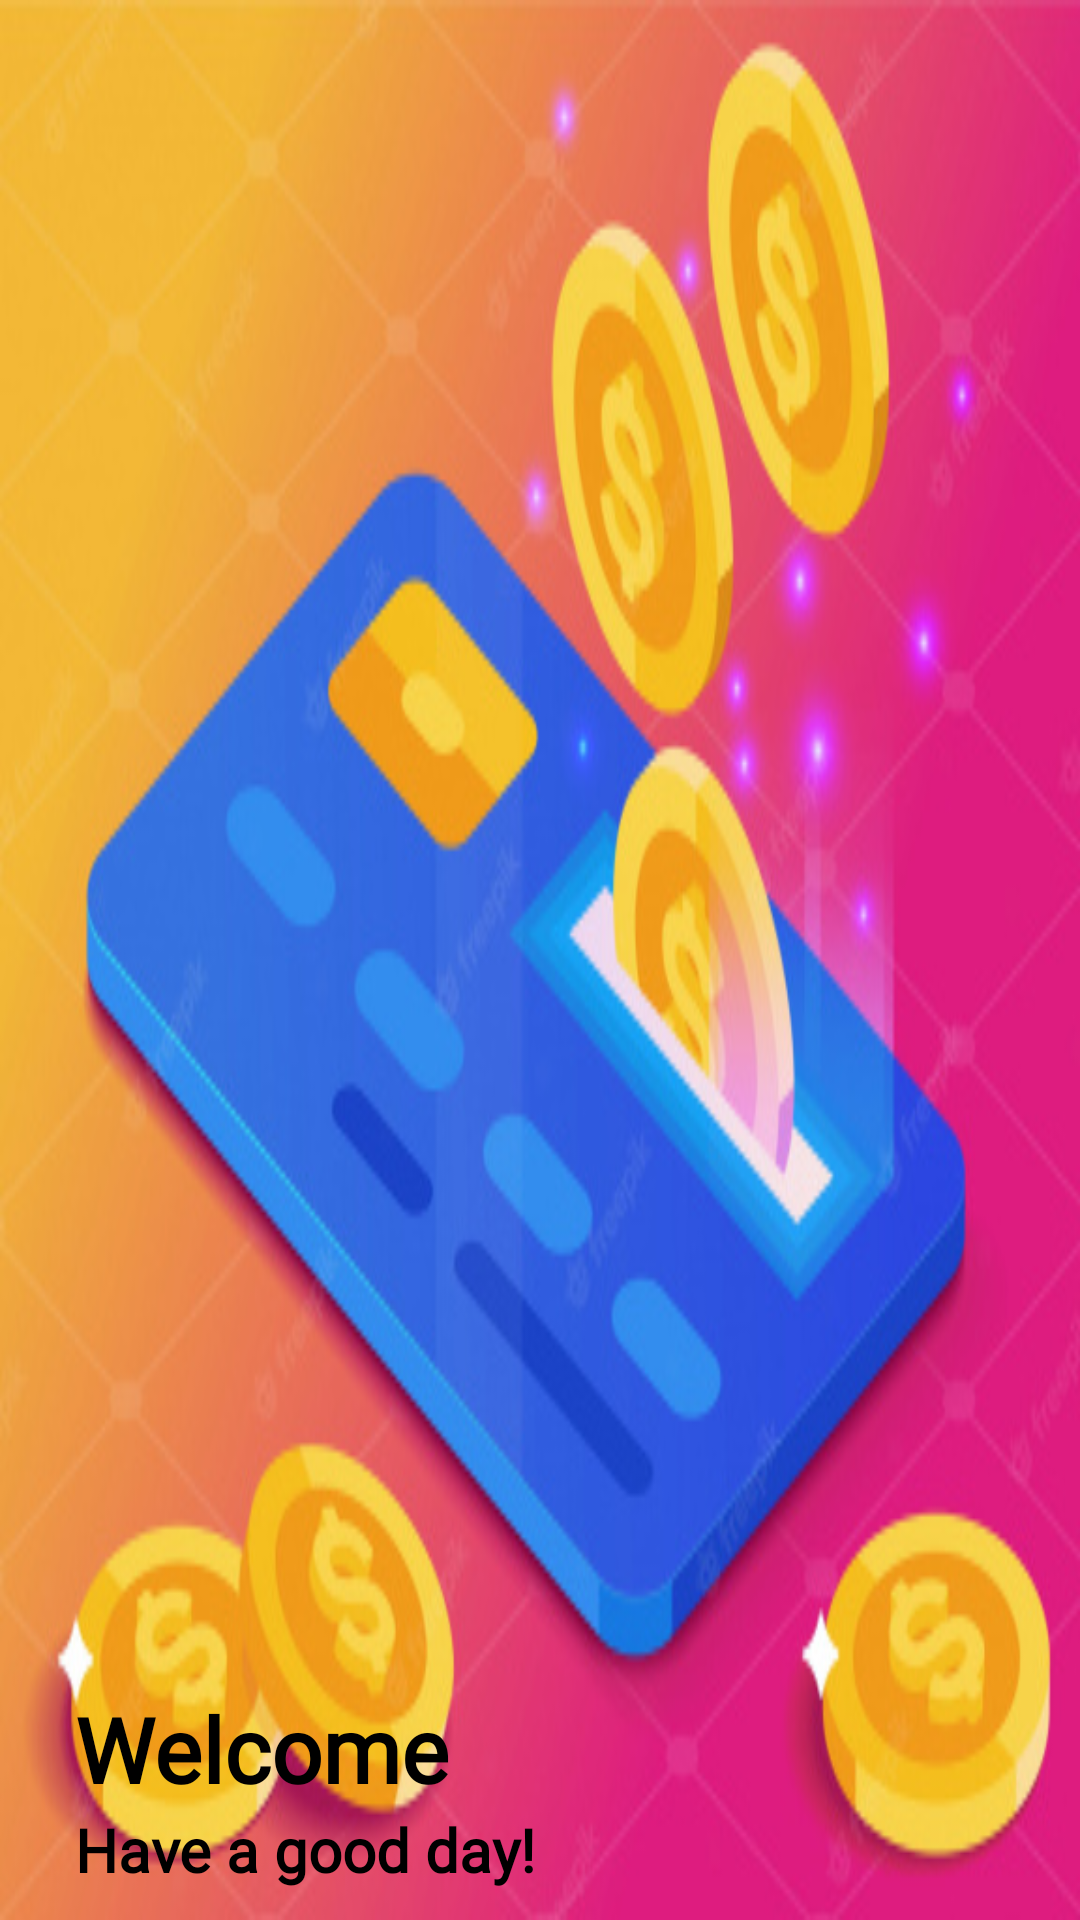

Layout XML and referenced resources for this Android screen:
<!-- AndroidManifest.xml: application theme Theme.QuanLyChiTieu -->
<!-- res/layout/header_menu.xml -->
<?xml version="1.0" encoding="utf-8"?>
<LinearLayout xmlns:android="http://schemas.android.com/apk/res/android"
    xmlns:app="http://schemas.android.com/apk/res-auto"
    xmlns:tools="http://schemas.android.com/tools"
    android:layout_width="match_parent"
    android:layout_height="wrap_content"
    android:weightSum="10"
    android:orientation="vertical"
    android:background="@drawable/background_navi"
    android:paddingStart="15dp"
    android:gravity="bottom">

    <TextView
        android:id="@+id/header_menu_name"
        android:layout_width="wrap_content"
        android:layout_height="wrap_content"
        android:layout_marginStart="10dp"
        android:fontFamily="@font/biryani_semibold"
        android:text="Welcome"
        android:textColor="@color/black"
        android:textSize="30sp"
        android:textStyle="bold" />
    <TextView
        android:layout_marginBottom="10dp"
        android:layout_width="wrap_content"
        android:layout_height="wrap_content"
        android:text="Have a good day!"
        android:fontFamily="@font/biryani_semibold"
        android:textSize="20sp"
        android:layout_marginStart="10dp"
        android:textStyle="bold"
        android:textColor="@color/black"/>
</LinearLayout>
<!-- resources referenced by this layout -->
<resources>
  <!-- drawable background_navi: png bitmap (drawable, 76831 bytes) -->
  <!-- not gathered from this repository: default colours our renderer supplied (Android Studio template values) -->
  <color name="black">#FF000000</color>
</resources>
